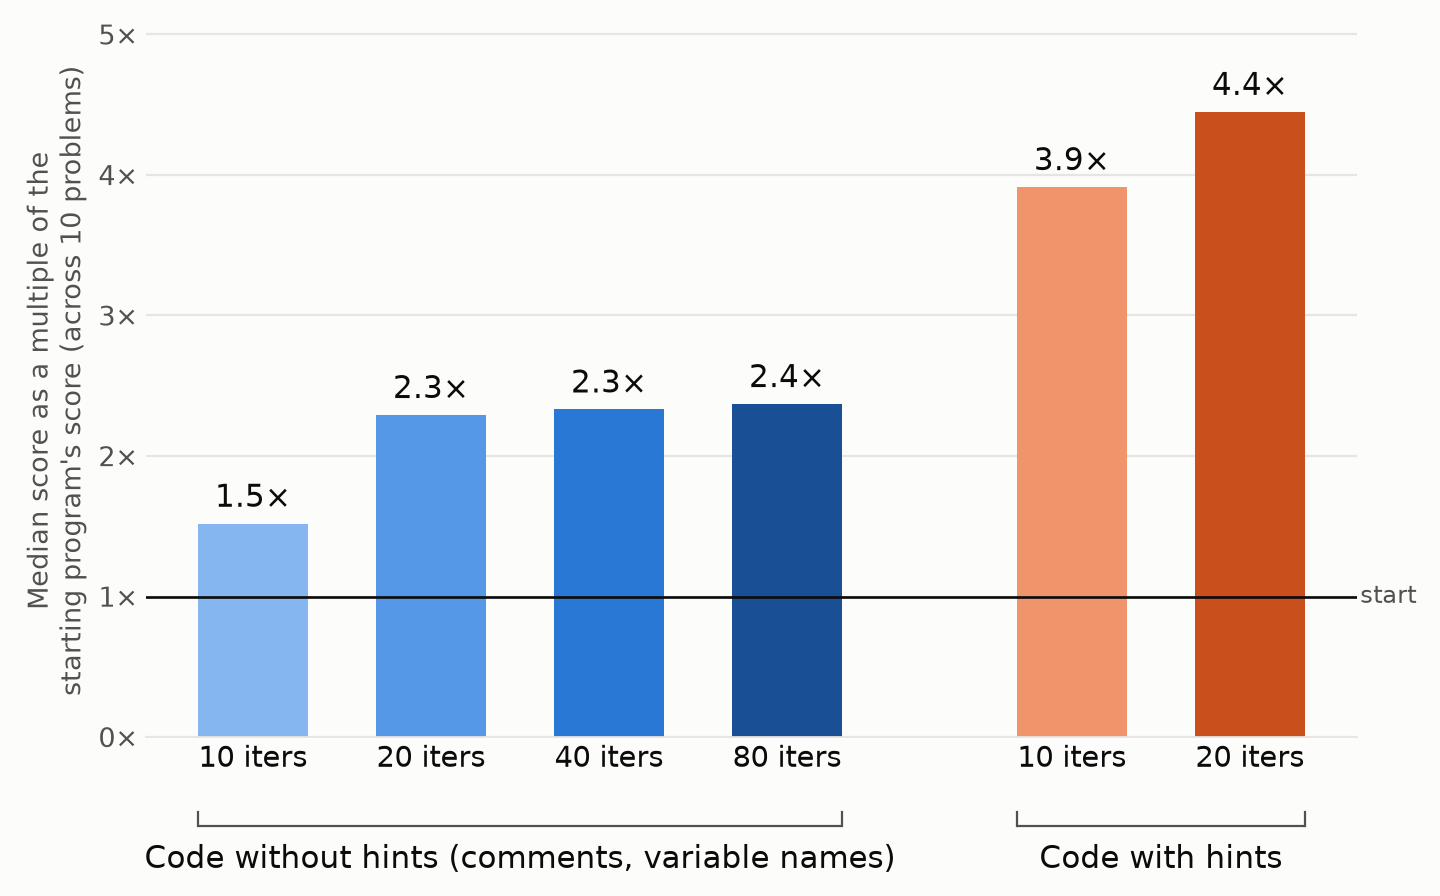

Data behind this chart, as committed beside it:
arm, median score as a multiple of the starti…
NoHints (10 iters), 1.52
NoHints (20 iters), 2.29
NoHints (40 iters), 2.33
NoHints (80 iters), 2.37
Hints (10 iters), 3.91
Hints (20 iters), 4.45
